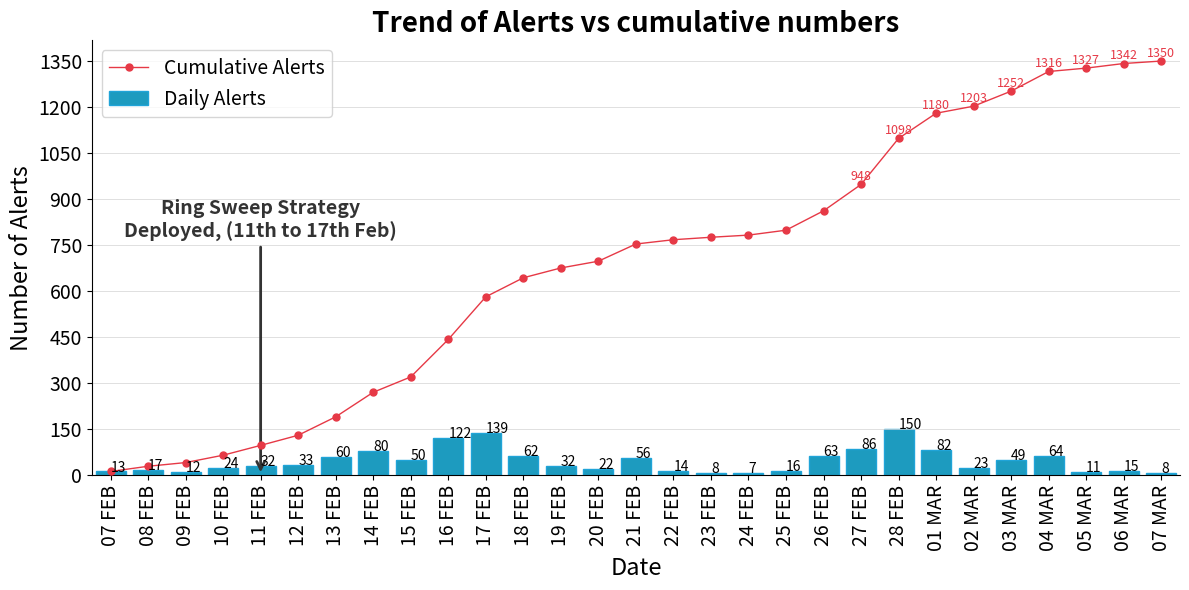

Source code (Python):
import matplotlib.pyplot as plt
import pandas as pd
from matplotlib.ticker import MaxNLocator

# Define the dates and corresponding number of alerts
data2 = {
    "Date": [
         "2025-02-07", "2025-02-08",
        "2025-02-09", "2025-02-10", "2025-02-11", "2025-02-12", "2025-02-13",
        "2025-02-14", "2025-02-15", "2025-02-16", "2025-02-17", "2025-02-18", "2025-02-19", "2025-02-20",
        "2025-02-21", "2025-02-22", "2025-02-23", "2025-02-24", "2025-02-25", "2025-02-26", "2025-02-27",
        "2025-02-28", "2025-03-01", "2025-03-02", "2025-03-03", "2025-03-04", "2025-03-05", "2025-03-06", "2025-03-07"
    ],
    "Alerts": [13, 17,
               12, 24, 32, 33, 60,
               80, 50, 122, 139, 62, 32, 22,
               56, 14, 8, 7, 16, 63, 86,
               150, 82, 23, 49, 64, 11, 15, 8]
}

# Create DataFrame and convert Date column to datetime format
df = pd.DataFrame(data2)
df["Date"] = pd.to_datetime(df["Date"])

# Compute the cumulative sum of alerts
df["CumulativeAlerts"] = df["Alerts"].cumsum()

# Format x-axis labels
df["DateFormatted"] = df["Date"].dt.strftime("%d %b").str.upper()

# Get first and last dates for proper limits
first_alert_date = df["DateFormatted"].iloc[0]  # Ensure first date is included
last_alert_date = df["DateFormatted"].iloc[-1]  # Ensure last date is included

# Create the plot
fig, ax = plt.subplots(figsize=(12, 6))

# Plot the bar chart for daily alerts
bars = ax.bar(
    df["DateFormatted"], df["Alerts"],
    color="#1d9bbf", edgecolor="#20a4d8", width=0.8, label="Daily Alerts"
)

# Plot cumulative alerts as a line with markers
ax.plot(
    df["DateFormatted"], df["CumulativeAlerts"],
    color="#E63946", linewidth=1, zorder=20, marker=".", markersize=10, label="Cumulative Alerts"
)

# Add data labels inside bars (for daily alerts)
for bar in bars:
    height = bar.get_height()
    if height > 0:  # Only label non-zero bars
        ax.text(
            bar.get_x() + bar.get_width() / 2,  # Center horizontally
            height - 0.1,   # Slightly below the top of the bar
            f"{int(height)}", zorder=20, # Convert to integer
            #removedthisline, ha="center", va="top", fontsize=12, color="#333333", fontweight="bold"
        )

# Add data labels above markers (for cumulative alerts)
for i, txt in enumerate(df["CumulativeAlerts"]):
    if txt > 947: # Only label texts >197
       ax.text(
        df["DateFormatted"][i], txt + 5, f"{txt}",
        ha="center", va="bottom", fontsize=9, color="#E63946", fontweight="normal"
    )

# Adjust x-axis limits to fully include first and last bars
ax.set_xlim(-0.5, len(df["DateFormatted"]) - 0.5)  # Expands space to avoid cutoff

# Find the index of the date "11 FEB"
annotation_x_pos = df[df["DateFormatted"] == "11 FEB"].index[0]  # Get the index of "11 FEB"

# Annotate a key event BELOW the x-axis
ax.annotate(
    "Ring Sweep Strategy\nDeployed, (11th to 17th Feb)",
    xy=(annotation_x_pos, 1),  # Point on the bar (or x-axis) for "11 FEB"
    xytext=(annotation_x_pos, 900),  # Place the annotation text above
    arrowprops=dict(arrowstyle="->", color="#333333", lw=2),  # Customize the arrow
    fontsize=14, fontweight="bold", color="#333333",
    ha="center", va="top"
)


# Customize the plot appearance
ax.set_facecolor("white")
fig.patch.set_facecolor("white")
ax.spines["top"].set_visible(False)
ax.spines["right"].set_visible(False)
ax.spines["left"].set_linewidth(0.8)
ax.spines["bottom"].set_linewidth(0.8)
ax.grid(axis="y", linestyle="-", linewidth=0.5, color="lightgrey")
#supported values are '-', '--', '-.', ':', 'None', ' ', '', 'solid', 'dashed', 'dashdot'

# Title, labels, and legend
ax.set_title("Trend of Alerts vs cumulative numbers",
             fontsize=20, fontweight="bold")
ax.set_xlabel("Date", fontsize=17)
ax.set_ylabel("Number of Alerts", fontsize=17)
ax.legend(fontsize=14, loc="upper left")

# Format x-axis and y-axis
plt.xticks(rotation=90, fontsize=14)
plt.yticks(fontsize=14)
ax.yaxis.set_major_locator(MaxNLocator(integer=True))

plt.tight_layout()
plt.show()
